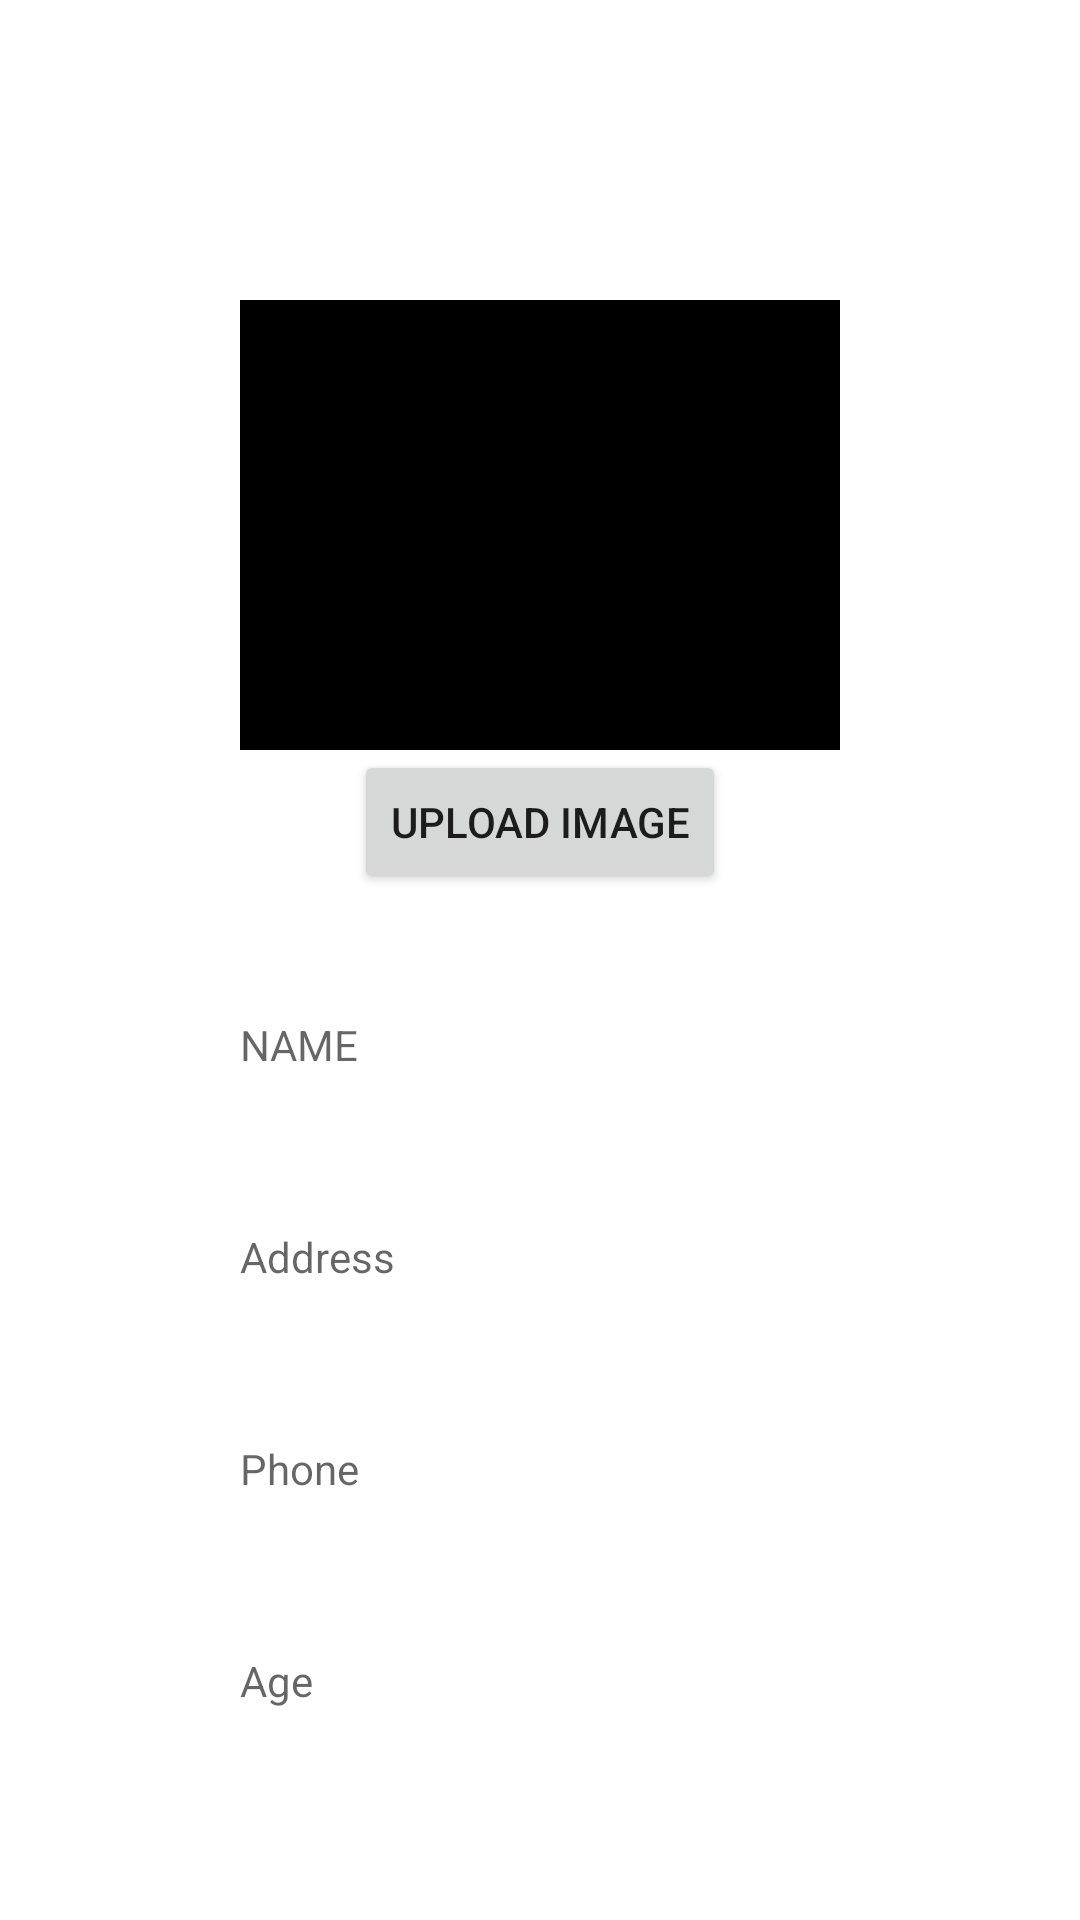

Write the Android layout XML for this screen, with the resource values it uses.
<!-- AndroidManifest.xml: application theme Theme.FindME -->
<!-- res/layout/activity_find.xml -->
<?xml version="1.0" encoding="utf-8"?>
<RelativeLayout xmlns:android="http://schemas.android.com/apk/res/android"
    xmlns:app="http://schemas.android.com/apk/res-auto"
    xmlns:tools="http://schemas.android.com/tools"
    android:layout_width="match_parent"
    android:layout_height="match_parent"
    tools:context=".FindActivity">
    <ImageView
        android:layout_width="200dp"
        android:layout_height="150dp"
        android:src="@android:color/background_dark"
        android:layout_centerHorizontal="true"
        android:layout_marginTop="100dp"
        android:id="@+id/image"/>
    <Button
        android:layout_width="wrap_content"
        android:layout_height="wrap_content"
        android:text="Upload image"
        android:layout_below="@+id/image"
        android:layout_centerHorizontal="true"
        android:id="@+id/uploadbtn"/>

    <TextView
        android:layout_width="200dp"
        android:layout_height="30dp"
        android:layout_alignBottom="@+id/uploadbtn"
        android:layout_centerHorizontal="true"
        android:layout_marginStart="10dp"
        android:layout_marginTop="10dp"
        android:layout_marginEnd="10dp"
        android:layout_marginBottom="-71dp"
        android:hint="NAME"
        android:id="@+id/nameofmissing"/>
    <TextView
        android:layout_width="200dp"
        android:layout_height="30dp"
        android:layout_alignBottom="@+id/nameofmissing"
        android:layout_centerHorizontal="true"
        android:layout_marginStart="10dp"
        android:layout_marginTop="10dp"
        android:layout_marginEnd="10dp"
        android:layout_marginBottom="-71dp"
        android:hint="Address"
        android:id="@+id/placeofmissing"/>
    <TextView
        android:layout_width="200dp"
        android:layout_height="30dp"
        android:layout_alignBottom="@+id/placeofmissing"
        android:layout_centerHorizontal="true"
        android:layout_marginStart="10dp"
        android:layout_marginTop="10dp"
        android:layout_marginEnd="10dp"
        android:layout_marginBottom="-71dp"
        android:hint="Phone "
        android:id="@+id/phone"/>
    <TextView
        android:layout_width="200dp"
        android:layout_height="30dp"
        android:layout_alignBottom="@+id/phone"
        android:layout_centerHorizontal="true"
        android:layout_marginStart="10dp"
        android:layout_marginTop="10dp"
        android:layout_marginEnd="10dp"
        android:layout_marginBottom="-71dp"
        android:hint="Age"
        android:id="@+id/age"/>



</RelativeLayout>
<!-- resources referenced by this layout -->
<resources>
  <style name="Theme.FindME" parent="Theme.MaterialComponents.DayNight.NoActionBar">
          
          <item name="colorPrimary">@color/purple_500</item>
          <item name="colorPrimaryVariant">@color/purple_700</item>
          <item name="colorOnPrimary">@color/white</item>
          
          <item name="colorSecondary">@color/teal_200</item>
          <item name="colorSecondaryVariant">@color/teal_700</item>
          <item name="colorOnSecondary">@color/black</item>
          
          <item name="android:statusBarColor" tools:targetApi="l">?attr/colorPrimaryVariant</item>
          
      </style>
  <!-- not gathered from this repository: default colours our renderer supplied (Android Studio template values) -->
  <color name="purple_500">#FF6200EE</color>
  <color name="purple_700">#FF3700B3</color>
  <color name="teal_200">#FF03DAC5</color>
  <color name="teal_700">#FF018786</color>
  <color name="black">#FF000000</color>
  <color name="white">#FFFFFFFF</color>
</resources>
